Run: headless pygame with SDL's dummy video driver; simulated clock (each Clock.tick advances the game by its frame time, no real sleeping); random seed 0; keys injected as events and as key.get_pressed() state; no mouse input.
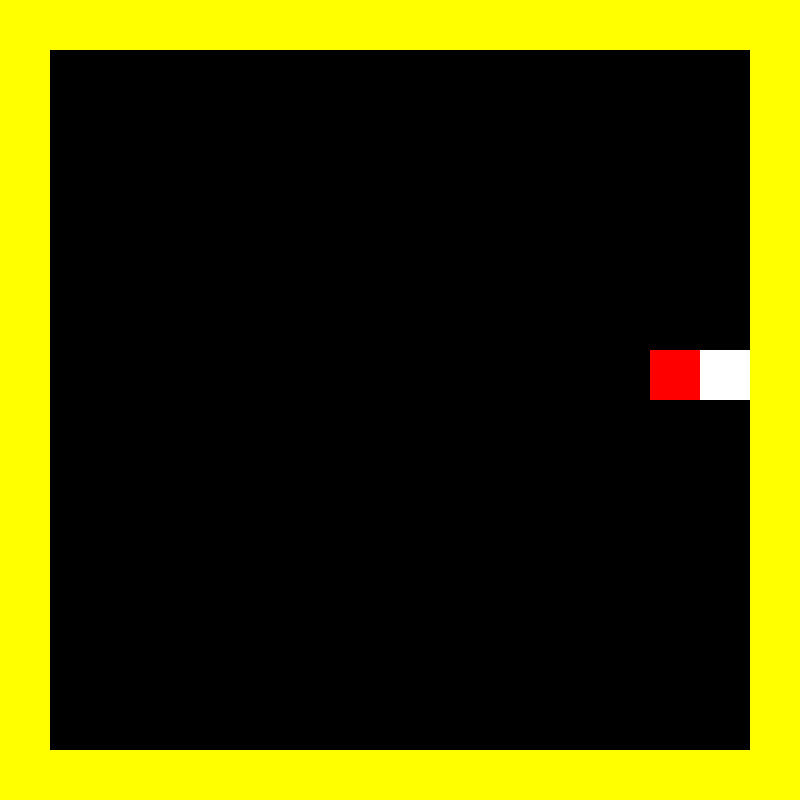
Frame 1 of 1 · flips 1–60 · no input

The pygame program that drew these frames:

import pygame 
from random import randrange

RES = 800 
SIZE = 50

x, y = randrange(SIZE, RES - SIZE, SIZE), randrange(SIZE, RES - SIZE, SIZE)
apple = randrange(SIZE, RES - SIZE, SIZE), randrange(SIZE, RES - SIZE, SIZE)
dirs = {'W': True, 'S': True, 'A': True, 'D': True}
length = 1  
snake = [(x,y)]
dx, dy = 0, 0
fps = 5 

pygame.init()
sc = pygame.display.set_mode([RES, RES])
clock = pygame.time.Clock()

while True:
    sc.fill(pygame.Color('black'))
   
    #Add Borders
    for i in range(0, RES // 50):
        pygame.draw.rect(sc, pygame.Color('yellow'), (0, i * SIZE, SIZE, SIZE))
        pygame.draw.rect(sc, pygame.Color('yellow'), (i * SIZE, 0, SIZE, SIZE))
        pygame.draw.rect(sc, pygame.Color('yellow'), (i * SIZE, RES - SIZE, SIZE, SIZE))
        pygame.draw.rect(sc, pygame.Color('yellow'), (RES - SIZE, i * SIZE, SIZE, SIZE))
        

    for i, j in snake:
        pygame.draw.rect(sc, pygame.Color('white'), (i, j, SIZE, SIZE))
        
    pygame.draw.rect(sc, pygame.Color('red'), (*apple,SIZE,SIZE))
    
    #snake movement
    x += dx * SIZE
    y += dy * SIZE
    snake.append((x,y))
    snake = snake[-length:]
    
    #Eating Apple
    
    if snake[-1] == apple:
        apple = randrange(SIZE, RES - SIZE, SIZE), randrange(SIZE, RES - SIZE, SIZE)
        length+=1
        fps+=1
        
    #Game Over
    
    if x < SIZE or x > RES - SIZE * 2 or y < SIZE or y > RES - SIZE * 2:
        break;
    
    if len(snake) != len(set(snake)):
        break;
    
    pygame.display.flip()
    clock.tick(fps)
    
    for event in pygame.event.get():
        if event.type == pygame.QUIT:
            exit()
            
    keys = pygame.key.get_pressed()
    
    if keys[pygame.K_w] and dirs['W']:
        dx, dy = 0, -1
        dirs = {'W': True, 'S': False, 'A': True, 'D': True}
        
    if keys[pygame.K_s] and dirs['S']:
        dx, dy = 0, 1
        dirs = {'W': False, 'S': True, 'A': True, 'D': True}

    if keys[pygame.K_a] and dirs['A']:
        dx, dy = -1, 0
        dirs = {'W': True, 'S': True, 'A': True, 'D': False}
    
    if keys[pygame.K_d] and dirs['D']:
        dx, dy =  1, 0
        dirs = {'W': True, 'S': True, 'A': False, 'D': True}
        
        
